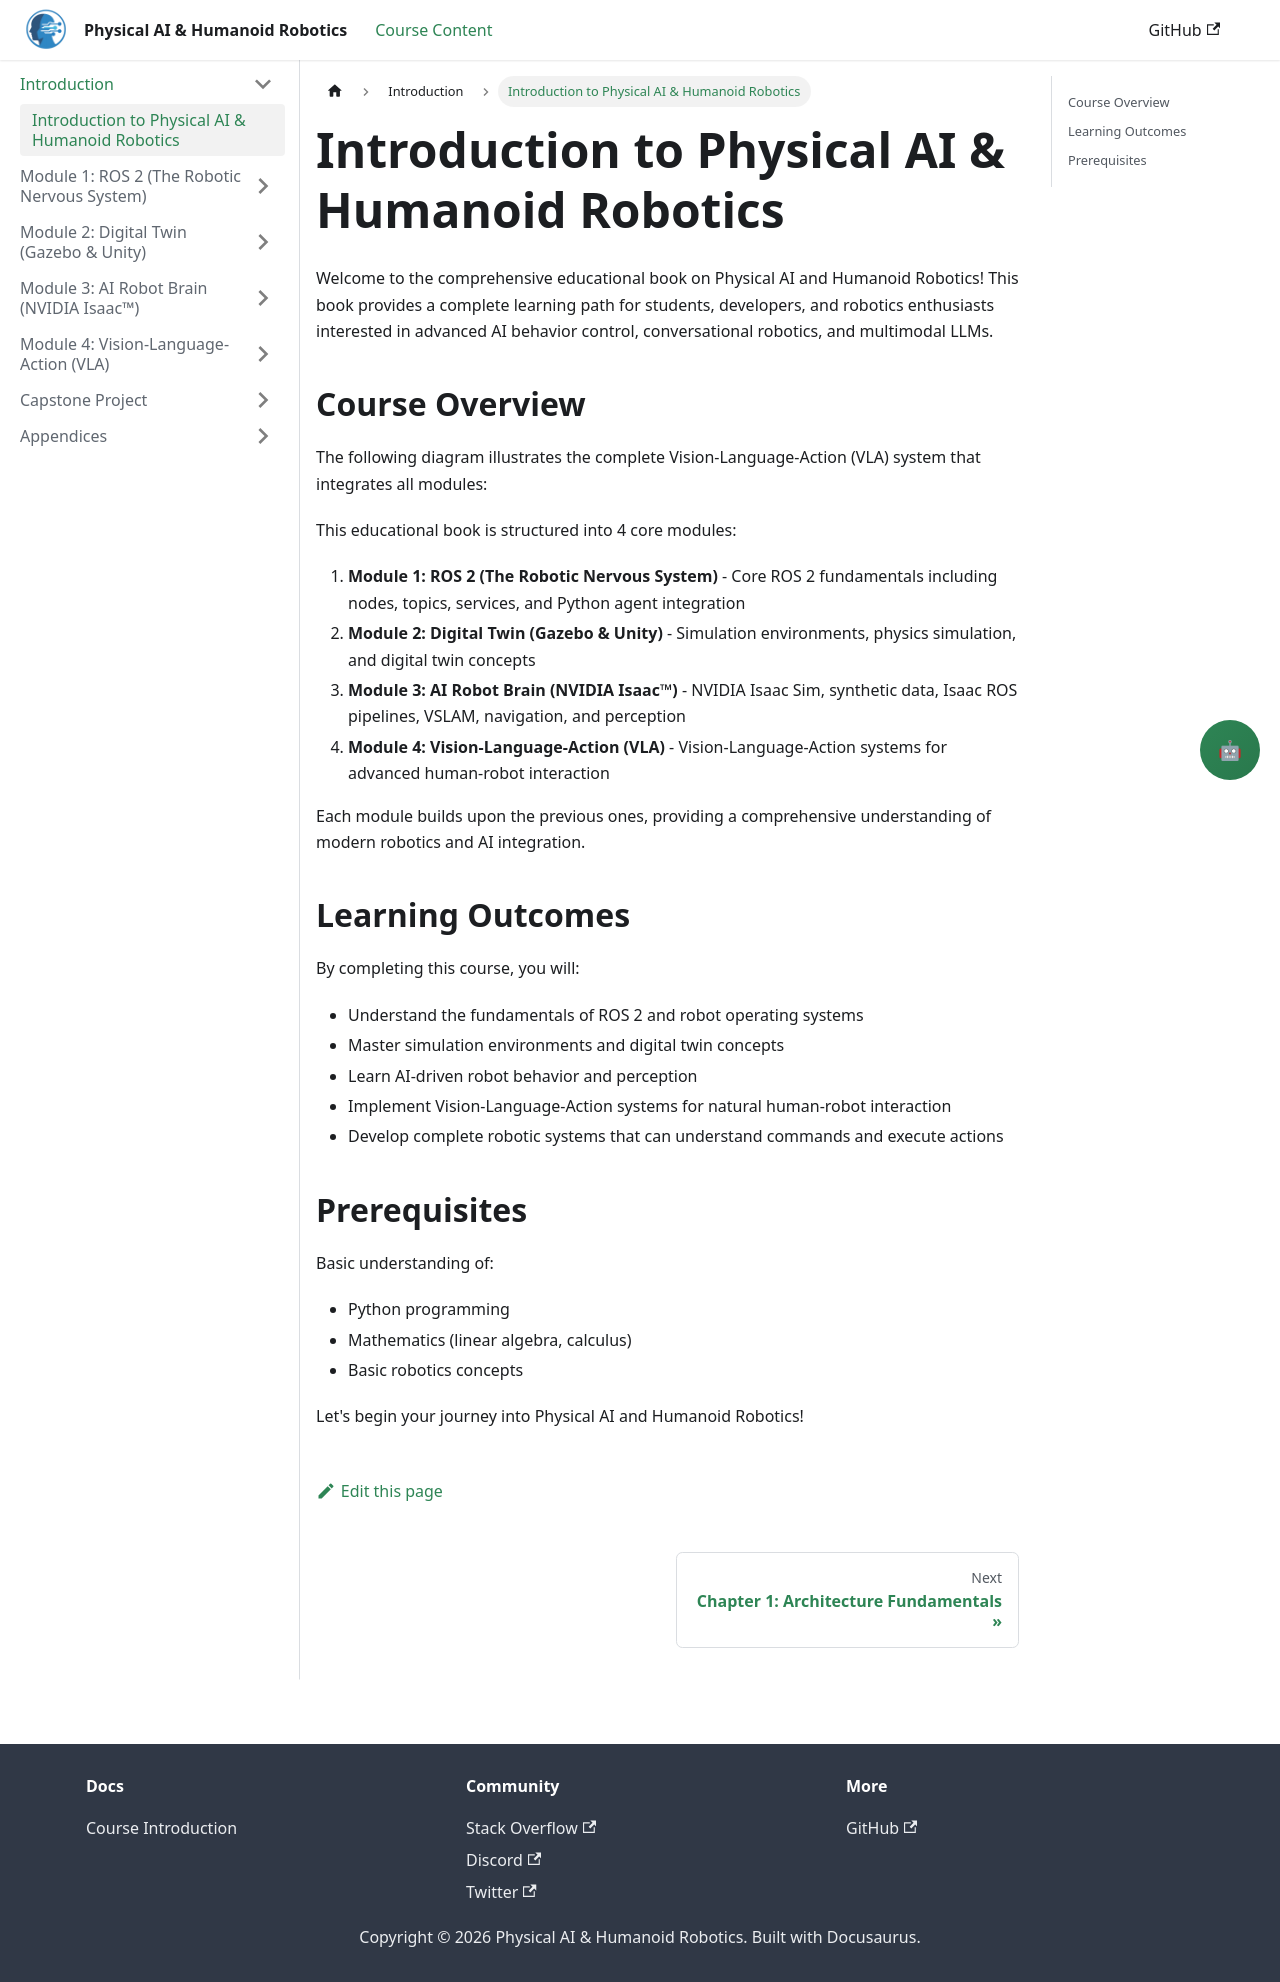

repository: Maryamhussan/Physical-AI-And-Humanoid-Robotics · page: docs/intro.html · generator: docusaurus

---
title: Introduction to Physical AI & Humanoid Robotics
sidebar_position: 1
---

# Introduction to Physical AI & Humanoid Robotics

Welcome to the comprehensive educational book on Physical AI and Humanoid Robotics! This book provides a complete learning path for students, developers, and robotics enthusiasts interested in advanced AI behavior control, conversational robotics, and multimodal LLMs.

## Course Overview

The following diagram illustrates the complete Vision-Language-Action (VLA) system that integrates all modules:



This educational book is structured into 4 core modules:

1. **Module 1: ROS 2 (The Robotic Nervous System)** - Core ROS 2 fundamentals including nodes, topics, services, and Python agent integration
2. **Module 2: Digital Twin (Gazebo & Unity)** - Simulation environments, physics simulation, and digital twin concepts
3. **Module 3: AI Robot Brain (NVIDIA Isaac™)** - NVIDIA Isaac Sim, synthetic data, Isaac ROS pipelines, VSLAM, navigation, and perception
4. **Module 4: Vision-Language-Action (VLA)** - Vision-Language-Action systems for advanced human-robot interaction

Each module builds upon the previous ones, providing a comprehensive understanding of modern robotics and AI integration.

## Learning Outcomes

By completing this course, you will:
- Understand the fundamentals of ROS 2 and robot operating systems
- Master simulation environments and digital twin concepts
- Learn AI-driven robot behavior and perception
- Implement Vision-Language-Action systems for natural human-robot interaction
- Develop complete robotic systems that can understand commands and execute actions


## Prerequisites

Basic understanding of:
- Python programming
- Mathematics (linear algebra, calculus)
- Basic robotics concepts

Let's begin your journey into Physical AI and Humanoid Robotics!
